Run: headless pygame with SDL's dummy video driver; simulated clock (each Clock.tick advances the game by its frame time, no real sleeping); random seed 0; keys injected as events and as key.get_pressed() state; mouse plan: one left click at the window centre at the start of phase 2, then a move to the lower-right quarter at the start of phase 3.
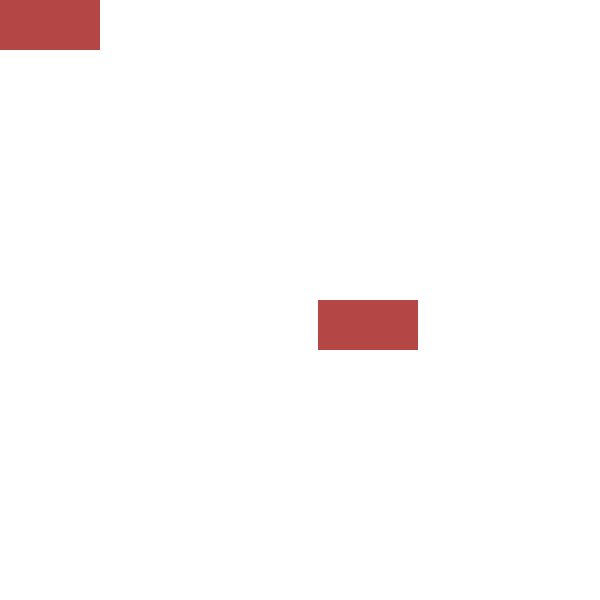
Frame 1 of 4 · flips 1–60 · no input
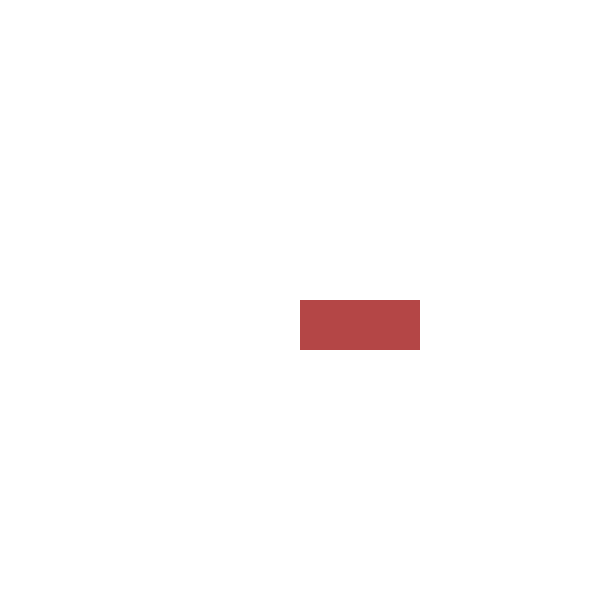
Frame 2 of 4 · flips 61–180 · clicked the window centre · tapped SPACE, RETURN · held RIGHT (→), D
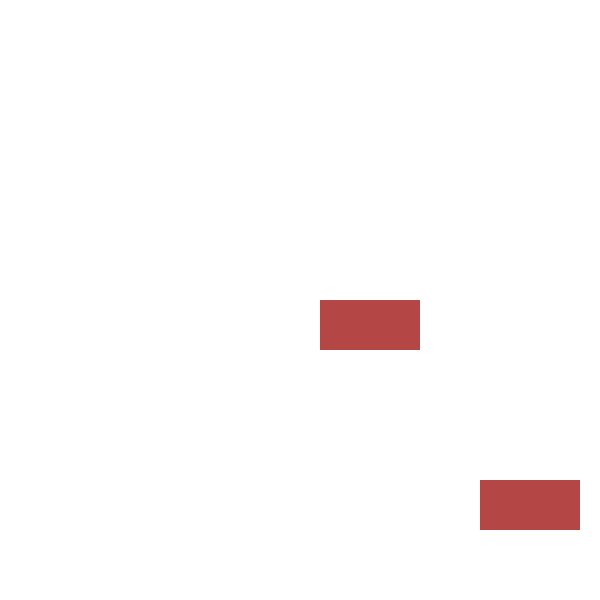
Frame 3 of 4 · flips 181–300 · moved the mouse to the lower-right quarter · held DOWN (↓), S
Frame 4 of 4 · flips 301–420 · held LEFT (←), A, UP (↑), W · screen unchanged from frame 3, image omitted

The pygame program that drew these frames:

import pygame,sys
from pygame.locals import *
from random import randint

pygame.init()
ventana = pygame.display.set_mode((600,600))
pygame.display.set_caption("Tutorial Once")

posX = 200
posY = 100

velocidad = 2
Blanco = (255,255,255)
derecha = True

rectangulo = pygame.Rect(0,0,100,50)
rectangulo_dos = pygame.Rect(300,300,100,50)

while True:

    ventana.fill(Blanco)
    pygame.draw.rect(ventana,(180,70,70),rectangulo_dos)

    pygame.draw.rect(ventana,(180,70,70),rectangulo)
    rectangulo.left, rectangulo.top = pygame.mouse.get_pos()

    if rectangulo.colliderect(rectangulo_dos):
        velocidad = 0
        print ("Colisiono ")

    for event in pygame.event.get():
        if event.type == QUIT:
            pygame.quit()
            sys.exit()

    if derecha == True:
        if posX < 400:
            posX += velocidad
            rectangulo_dos.left = posX
        else:
            derecha = False
    else:
        if posX > 1:
            posX -= velocidad
            rectangulo_dos.left = posX
        else:
            derecha = True

    pygame.display.update()                        
